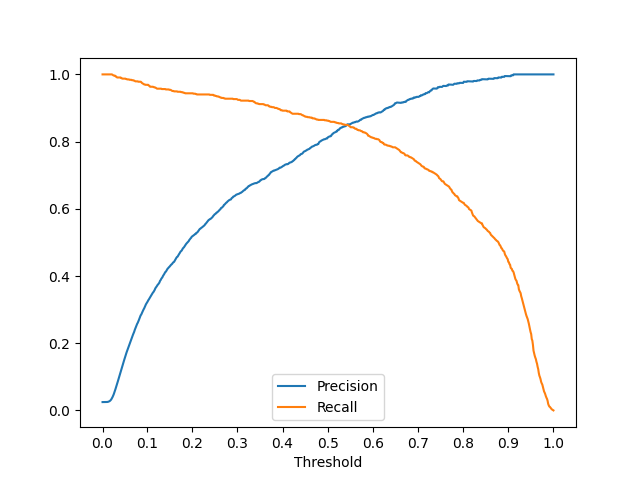

The table this chart was drawn from, first rows:
threshold, precision, recall
0.017, 0.025, 1.000
0.018, 0.025, 1.000
0.019, 0.025, 1.000
0.020, 0.025, 1.000
0.021, 0.025, 1.000
0.022, 0.025, 1.000
0.023, 0.025, 1.000
0.024, 0.025, 1.000
0.025, 0.025, 1.000
0.026, 0.025, 1.000
0.027, 0.026, 1.000
0.028, 0.027, 1.000
0.029, 0.028, 1.000
0.030, 0.029, 1.000
0.031, 0.031, 1.000
0.032, 0.033, 1.000
0.033, 0.036, 1.000
0.034, 0.040, 0.999
0.035, 0.043, 0.998
0.036, 0.048, 0.997
0.037, 0.052, 0.997
0.038, 0.058, 0.997
0.039, 0.063, 0.994
0.040, 0.069, 0.994
0.041, 0.074, 0.992
0.042, 0.080, 0.991
0.043, 0.086, 0.991
0.044, 0.092, 0.991
0.045, 0.098, 0.991
0.046, 0.104, 0.991
0.047, 0.110, 0.991
0.048, 0.116, 0.991
0.049, 0.122, 0.989
0.050, 0.128, 0.989
0.051, 0.133, 0.987
0.052, 0.139, 0.987
0.053, 0.145, 0.987
0.054, 0.151, 0.987
0.055, 0.156, 0.987
0.056, 0.162, 0.987
0.057, 0.167, 0.986
0.058, 0.173, 0.986
0.059, 0.178, 0.985
0.060, 0.183, 0.985
0.061, 0.187, 0.985
0.062, 0.192, 0.985
0.063, 0.198, 0.984
0.064, 0.202, 0.984
0.065, 0.208, 0.984
0.066, 0.212, 0.984
0.067, 0.217, 0.983
0.068, 0.221, 0.983
0.069, 0.226, 0.983
0.070, 0.230, 0.982
0.071, 0.234, 0.982
0.072, 0.240, 0.980
0.073, 0.244, 0.979
0.074, 0.249, 0.979
0.075, 0.253, 0.979
0.076, 0.258, 0.979
... 709 more rows
